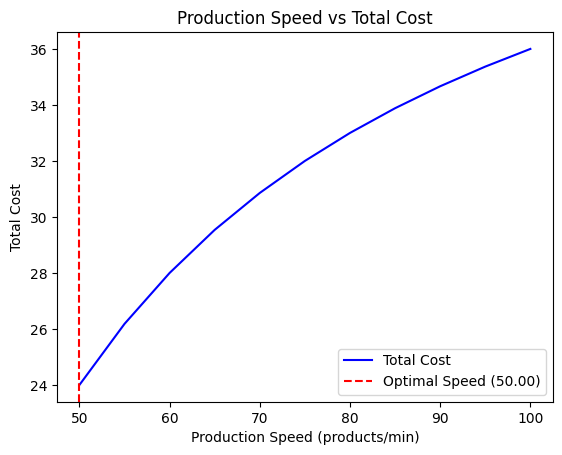

Source code (Python):
import numpy as np
import pandas as pd
import matplotlib.pyplot as plt
from scipy.optimize import minimize

# 한글 폰트 설정
plt.rc('font', family='Malgun Gothic')  # Windows
# plt.rc('font', family='AppleGothic')  # macOS
plt.rc('axes', unicode_minus=False)

# 샘플 데이터 생성
np.random.seed(42)
data = {
    'speed': np.arange(50, 101, 5),  # 생산 속도 (제품/분)
    'defect_rate': [1.5 + 0.1 * (i - 50) for i in np.arange(50, 101, 5)]  # 불량률 (%)
}
df = pd.DataFrame(data)
df['production'] = 480 / df['speed']  # 제품 하나당 시간 (분)
df['defect_cost'] = df['production'] * (df['defect_rate'] / 100) * 100  # 불량 비용 가정
df['total_cost'] = df['production'] + df['defect_cost']  # 총 비용

# 비용 함수 정의
def total_cost(speed):
    defect_rate = 1.5 + 0.1 * (speed - 50)  # 불량률 (%)
    production = 480 / speed  # 제품 하나당 시간
    defect_cost = production * (defect_rate / 100) * 100  # 불량 비용
    return production + defect_cost

# 최적 속도 찾기
result = minimize(total_cost, x0=70, bounds=[(50, 100)])  # 초기 속도는 70, 범위는 50~100
optimal_speed = result.x[0]

# 결과 출력
print(f"최적 생산 속도: {optimal_speed:.2f} 제품/분")
print(f"최소 총 비용: {total_cost(optimal_speed):.2f}")

# 시각화
plt.plot(df['speed'], df['total_cost'], label='Total Cost', color='blue')
plt.axvline(x=optimal_speed, color='red', linestyle='--', label=f'Optimal Speed ({optimal_speed:.2f})')
plt.title('Production Speed vs Total Cost')
plt.xlabel('Production Speed (products/min)')
plt.ylabel('Total Cost')
plt.legend()
plt.show()



# 결과 해석
# 최적 생산 속도:

# 출력된 **optimal_speed**는 생산 속도와 불량률 간의 균형점입니다.
# 이 속도에서 총 비용이 최소화됩니다.
# 시각화:

# 속도에 따른 총 비용 그래프에서 최저점이 최적 생산 속도를 나타냅니다.
# 5. 추가 고려 사항
# 정확한 불량률 데이터:

# 다양한 속도에서의 실측 불량률 데이터를 확보하여 신뢰도 높은 분석 수행.
# 비용 구성 요소의 세부화:

# 불량률이 높은 경우 발생하는 재작업 비용, 폐기 비용, 고객 신뢰 손실 등을 추가적으로 고려.
# 다변량 분석:

# 작업자 숙련도, 기계 상태, 환경 요인(예: 온도) 등 다른 변수와의 상관관계 분석.
# 시뮬레이션 모델링:

# 실제 생산 환경에서의 시뮬레이션을 통해 최적 생산 속도 설정.
# 결론
# 위 방법을 통해 생산 속도와 불량률의 상충 관계를 정량적으로 분석하고, 총 비용을 최소화하는 최적 생산 속도를 도출할 수 있습니다. 이를 기반으로 효율성과 품질을 동시에 관리하는 생산 전략을 설계할 수 있습니다.






